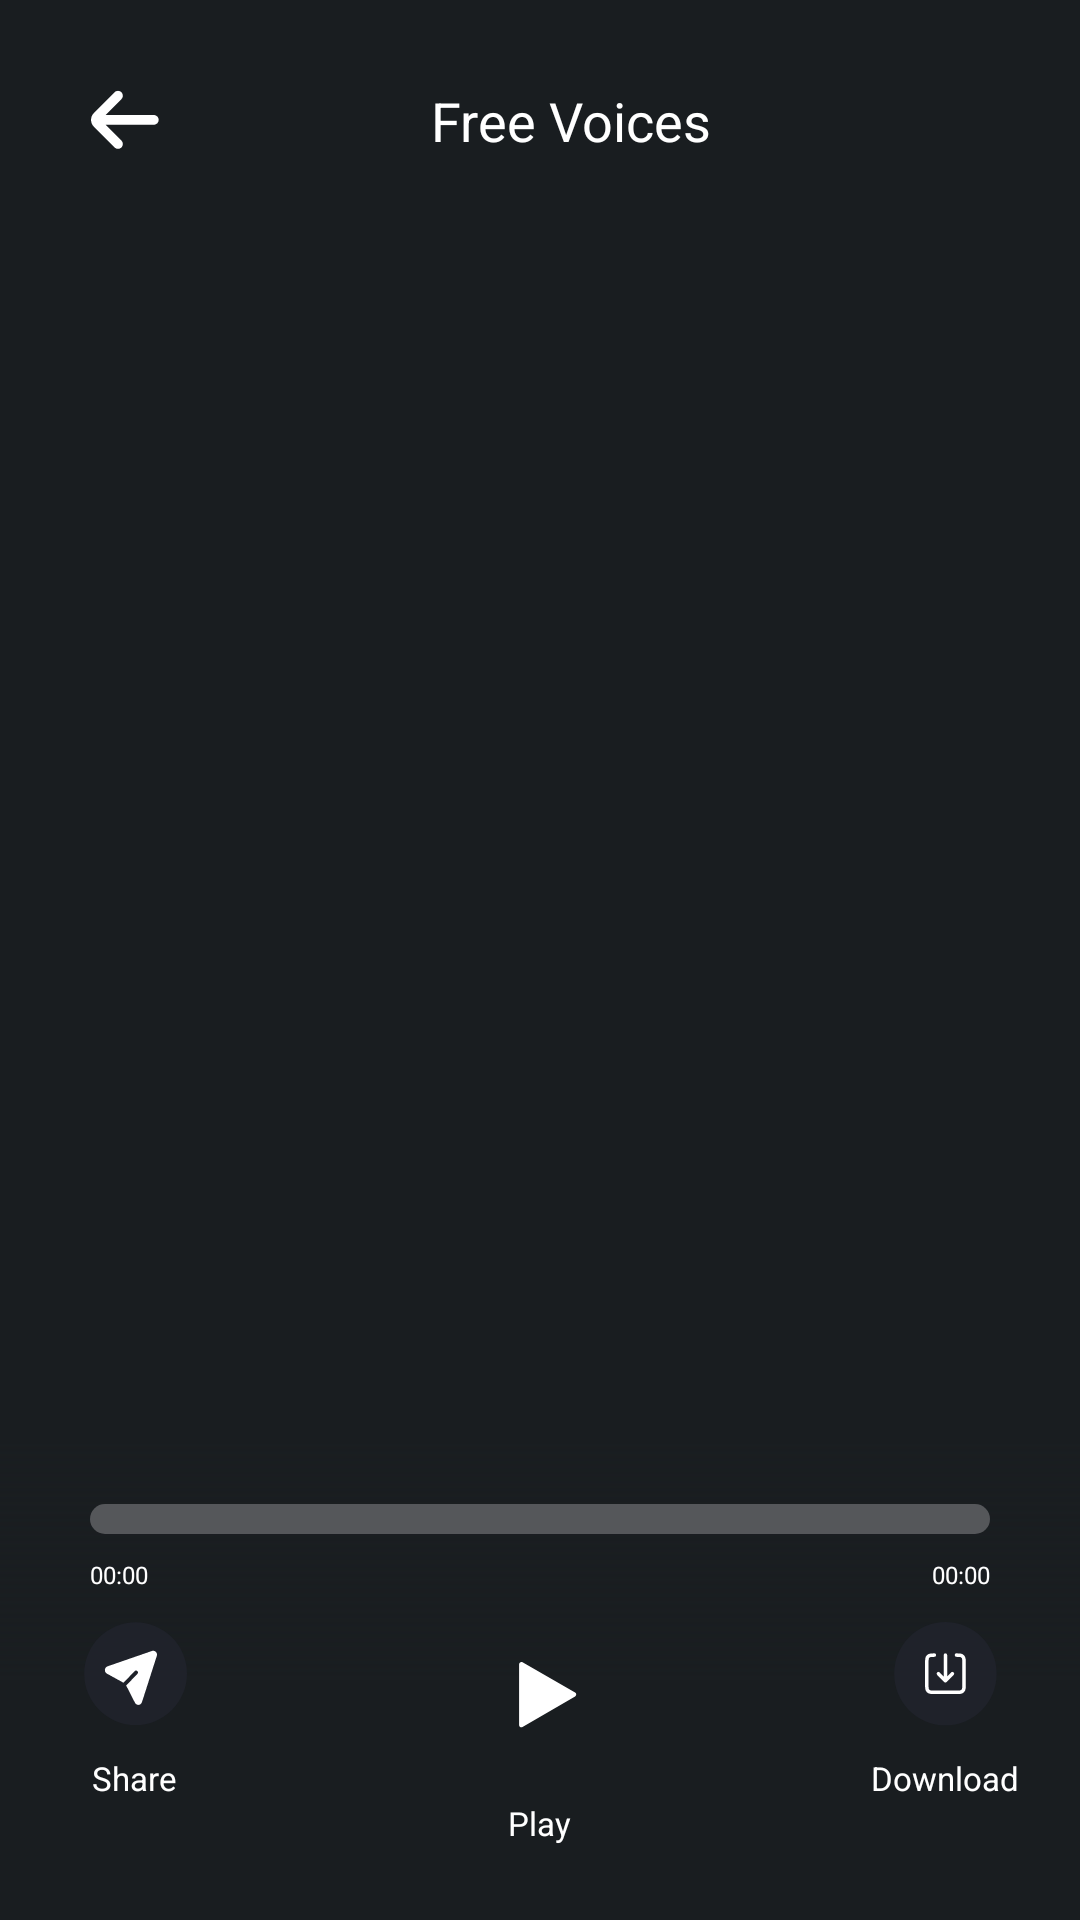

The Android layout XML behind this screen, and the referenced resources:
<!-- AndroidManifest.xml: application theme Theme.AIVoiceChanger -->
<!-- res/layout/activity_free_voices.xml -->
<?xml version="1.0" encoding="utf-8"?>
<androidx.constraintlayout.widget.ConstraintLayout xmlns:android="http://schemas.android.com/apk/res/android"
    xmlns:app="http://schemas.android.com/apk/res-auto"
    xmlns:tools="http://schemas.android.com/tools"
    android:layout_width="match_parent"
    android:layout_height="match_parent"
    android:background="@color/bgColor"
    tools:context=".activities.FreeVoices">

    <ImageView
        android:id="@+id/backBtn"
        android:layout_width="40sp"
        android:layout_height="40sp"
        android:layout_margin="20sp"
        android:src="@drawable/backicon"
        app:layout_constraintStart_toStartOf="parent"
        app:layout_constraintTop_toTopOf="parent" />

    <TextView
        android:layout_width="0sp"
        android:layout_height="wrap_content"
        android:gravity="center"
        android:text="Free Voices"
        android:textColor="@color/white"
        android:textSize="18sp"
        app:layout_constraintBottom_toBottomOf="@id/backBtn"
        app:layout_constraintEnd_toEndOf="parent"
        app:layout_constraintStart_toStartOf="@id/backBtn"
        app:layout_constraintTop_toTopOf="@id/backBtn" />

    <com.google.android.material.tabs.TabLayout
        android:id="@+id/tablayout"
        android:layout_width="match_parent"
        android:layout_height="48dp"
        android:layout_marginHorizontal="16sp"
        android:layout_marginTop="10sp"
        android:background="@drawable/type_shape_unselect"
        android:paddingStart="4sp"
        android:paddingEnd="4sp"

        app:layout_constraintEnd_toEndOf="parent"
        app:layout_constraintStart_toStartOf="parent"
        app:layout_constraintTop_toBottomOf="@+id/backBtn"
        app:tabBackground="@drawable/custom_tab_indicator"
        app:tabIndicator="@color/boardColor"
        app:tabTextColor="@android:color/white" />

    <androidx.viewpager.widget.ViewPager
        android:id="@+id/viewPager"
        android:layout_width="0dp"
        android:layout_height="0dp"
        android:layout_marginTop="10sp"
        android:layout_marginBottom="-60sp"
        app:layout_constraintBottom_toTopOf="@+id/topGuideLine"
        app:layout_constraintEnd_toEndOf="@+id/tablayout"
        app:layout_constraintStart_toStartOf="@+id/tablayout"
        app:layout_constraintTop_toBottomOf="@+id/tablayout" />

    <androidx.constraintlayout.widget.Guideline
        android:id="@+id/topGuideLine"
        android:layout_width="wrap_content"
        android:layout_height="wrap_content"
        android:orientation="horizontal"
        app:layout_constraintGuide_percent="0.75" />

    <androidx.constraintlayout.widget.ConstraintLayout
        android:layout_width="match_parent"
        android:layout_height="0dp"
        android:background="@drawable/black_gradient"
        app:layout_constraintBottom_toBottomOf="parent"
        app:layout_constraintTop_toBottomOf="@id/topGuideLine">


        <ProgressBar
            android:id="@+id/progress_bar"
            style="?android:attr/progressBarStyleHorizontal"
            android:layout_width="match_parent"
            android:layout_height="10sp"
            android:layout_gravity="center|bottom"
            android:layout_marginStart="30sp"
            android:layout_marginEnd="30sp"
            android:layout_marginBottom="8sp"
            android:max="100"
            android:progressDrawable="@drawable/rounded_corners_progress"
            app:layout_constraintBottom_toTopOf="@+id/runningTime"
            app:layout_constraintEnd_toEndOf="parent"
            app:layout_constraintStart_toStartOf="parent"
            tools:targetApi="lollipop" />


        <TextView
            android:id="@+id/runningTime"
            android:layout_width="wrap_content"
            android:layout_height="wrap_content"
            android:layout_marginBottom="10sp"
            android:text="00:00"
            android:textColor="@color/white"
            android:textSize="8sp"
            app:layout_constraintBottom_toTopOf="@+id/btnLayout"
            app:layout_constraintStart_toStartOf="@id/progress_bar" />


        <TextView
            android:id="@+id/totalTime"
            android:layout_width="wrap_content"
            android:layout_height="wrap_content"
            android:layout_marginBottom="10sp"
            android:text="00:00"
            android:textColor="@color/white"
            android:textSize="8sp"
            app:layout_constraintBottom_toTopOf="@+id/btnLayout"
            app:layout_constraintEnd_toEndOf="@id/progress_bar" />

        <LinearLayout
            android:id="@+id/btnLayout"
            android:layout_width="match_parent"
            android:layout_height="wrap_content"
            android:orientation="horizontal"
            app:layout_constraintBottom_toBottomOf="parent">

            <LinearLayout
                android:id="@+id/shareBtn"
                android:layout_width="0sp"
                android:layout_height="wrap_content"
                android:layout_marginBottom="25sp"
                android:layout_weight="1"
                android:gravity="center"
                android:orientation="vertical">

                <ImageView
                    android:layout_width="35sp"
                    android:layout_height="35sp"
                    android:src="@drawable/shareicon" />

                <TextView
                    android:layout_width="wrap_content"
                    android:layout_height="wrap_content"
                    android:layout_marginTop="10sp"
                    android:text="Share"
                    android:textColor="@color/white"
                    android:textSize="11sp" />
            </LinearLayout>

            <LinearLayout
                android:id="@+id/playBtn"
                android:layout_width="0sp"
                android:layout_height="wrap_content"
                android:layout_marginBottom="25sp"
                android:layout_weight="2"
                android:gravity="center"
                android:orientation="vertical">

                <ImageView
                    android:id="@+id/playImg"
                    android:layout_width="50sp"
                    android:layout_height="50sp"
                    android:src="@drawable/play_audio_icon" />

                <TextView
                    android:layout_width="wrap_content"
                    android:layout_height="wrap_content"
                    android:layout_marginTop="10sp"
                    android:text="Play"
                    android:textColor="@color/white"
                    android:textSize="11sp" />
            </LinearLayout>

            <LinearLayout
                android:id="@+id/downloadBtn"
                android:layout_width="0sp"
                android:layout_height="wrap_content"
                android:layout_marginBottom="25sp"
                android:layout_weight="1"
                android:gravity="center"
                android:orientation="vertical">

                <ImageView
                    android:layout_width="35sp"
                    android:layout_height="35sp"
                    android:src="@drawable/downloadicon" />

                <TextView
                    android:layout_width="wrap_content"
                    android:layout_height="wrap_content"
                    android:layout_marginTop="10sp"
                    android:text="Download"
                    android:textColor="@color/white"
                    android:textSize="11sp" />
            </LinearLayout>
        </LinearLayout>

    </androidx.constraintlayout.widget.ConstraintLayout>
</androidx.constraintlayout.widget.ConstraintLayout>
<!-- resources referenced by this layout -->
<resources>
  <color name="bgColor">#191D20</color>
  <color name="white">#FFFFFFFF</color>
  <!-- drawable black_gradient (drawable) -->
  <?xml version="1.0" encoding="utf-8"?>
  <shape xmlns:android="http://schemas.android.com/apk/res/android"
      android:shape="rectangle">
  
      <gradient
          android:angle="90"
          android:centerColor="@color/bgColor"
          android:endColor="#00000000"
          android:startColor="@color/bgColor" />
  </shape>
  <!-- drawable custom_tab_indicator (drawable) -->
  <?xml version="1.0" encoding="utf-8"?>
  <selector xmlns:android="http://schemas.android.com/apk/res/android">
      <item android:drawable="@drawable/type_shape"
          android:state_selected="true"/>
      <item android:drawable="@drawable/type_shape_unselect"/>
  </selector>
  <!-- drawable play_audio_icon (drawable) -->
  <vector xmlns:android="http://schemas.android.com/apk/res/android"
      android:width="49dp"
      android:height="49dp"
      android:viewportWidth="49"
      android:viewportHeight="49">
      <path
          android:fillColor="@color/boardColor"
          android:pathData="M24.144,24.041m-24.046,0a24.046,24.046 0,1 1,48.091 0a24.046,24.046 0,1 1,-48.091 0" />
      <path
          android:fillColor="#ffffff"
          android:pathData="M35.966,23.389C36.467,23.679 36.467,24.402 35.966,24.691L18.798,34.603C18.297,34.892 17.671,34.53 17.671,33.952L17.671,14.129C17.671,13.55 18.297,13.189 18.798,13.478L35.966,23.389Z" />
  </vector>
  <!-- drawable rounded_corners_progress (drawable) -->
  <?xml version="1.0" encoding="utf-8"?>
  <layer-list xmlns:android="http://schemas.android.com/apk/res/android">
      <item
          android:id="@android:id/background">
          <shape>
              <corners android:radius="8dp" />
              <solid android:color="#55575A" />
          </shape>
      </item>
  
      <item
          android:id="@android:id/progress"
          android:bottom="1dp"
          android:left="1dp"
          android:right="1dp"
          android:top="1dp">
  
          <scale android:scaleWidth="100%">
              <shape>
                  <corners android:radius="8dp" />
                  <solid android:color="@color/white" />
              </shape>
          </scale>
      </item>
  </layer-list>
  <!-- drawable type_shape_unselect (drawable) -->
  <?xml version="1.0" encoding="utf-8"?>
  <shape xmlns:android="http://schemas.android.com/apk/res/android"
      android:shape="rectangle">
  
      <corners android:radius="14sp" />
      <solid android:color="@color/boardColor" />
  </shape>
  <style name="Theme.AIVoiceChanger" parent="Theme.MaterialComponents.DayNight.NoActionBar">
          
          <item name="colorPrimary">@color/bgColor</item>
          <item name="colorPrimaryVariant">@color/bgColor</item>
          <item name="colorOnPrimary">@color/bgColor</item>
          
          <item name="colorSecondary">@color/bgColor</item>
          <item name="colorSecondaryVariant">@color/bgColor</item>
          <item name="colorOnSecondary">@color/bgColor</item>
          
          <item name="android:statusBarColor">?attr/colorPrimaryVariant</item>
          
      </style>
  <!-- drawable type_shape (drawable) -->
  <?xml version="1.0" encoding="utf-8"?>
  <shape xmlns:android="http://schemas.android.com/apk/res/android"
      android:shape="rectangle">
  
      <corners android:radius="14sp" />
      <solid android:color="@color/btnColor" />
  
  </shape>
</resources>
